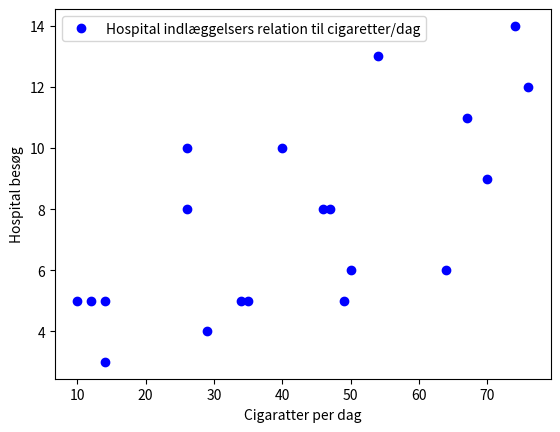

Here is the Python script that generated this plot:
import numpy as np
import matplotlib.pyplot as plt
# help(plt.plot)

cigaretter_per_dag = [50, 64, 74, 12, 47, 10, 34, 14, 40, 35, 70, 49, 46, 29, 54, 14, 76, 26, 26, 67]
hospital_besoeg = [6, 6, 14, 5, 8, 5, 5, 3, 10, 5, 9, 5, 8, 4, 13, 5, 12, 8, 10, 11]

plt.plot(cigaretter_per_dag, hospital_besoeg, 'bo', label='Hospital indlæggelsers relation til cigaretter/dag') # bo, go etc. er farven
plt.xlabel("Cigaratter per dag") # Navngivning af akser
plt.ylabel("Hospital besøg")
plt.legend() # Gør at label bliver vist
plt.show() # Viser plotet
